The GitHub repository samikshyadhamala/Waste-Classification-System-Using-Transfer-Learning contains a labelled image folder "Waste-Classification-System-Using-Transfer-Learning" with 5 categories: metal, none, organic, paper, plastic. Examples follow, each with its label.

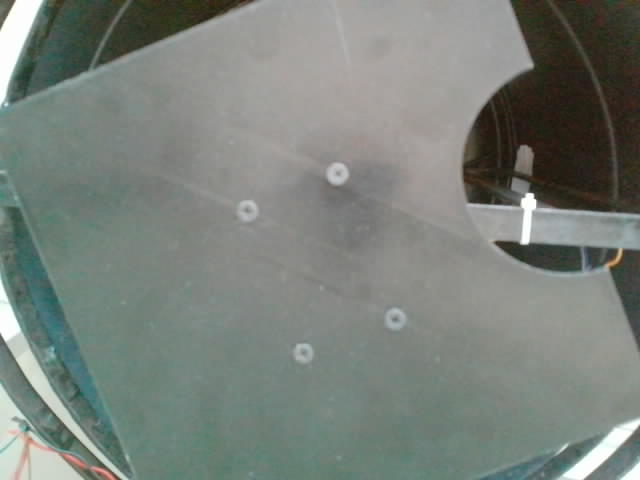
Label: none

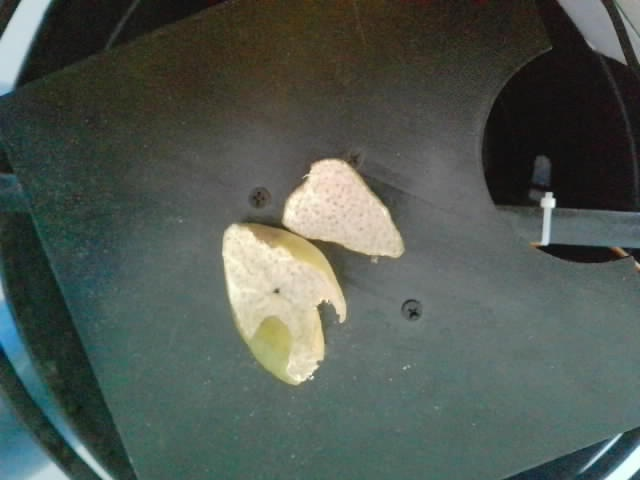
Label: organic

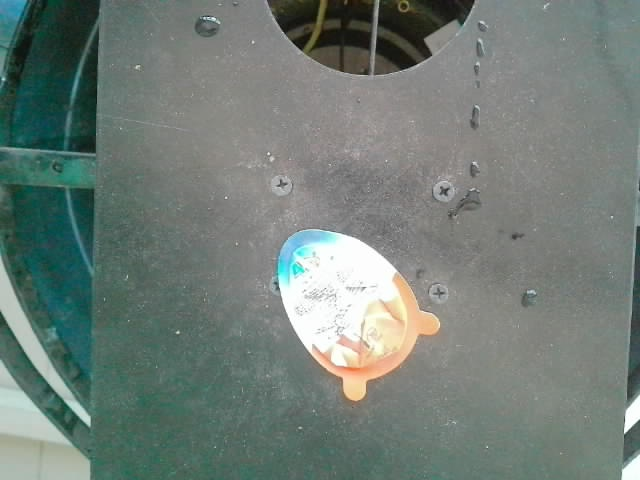
Label: plastic

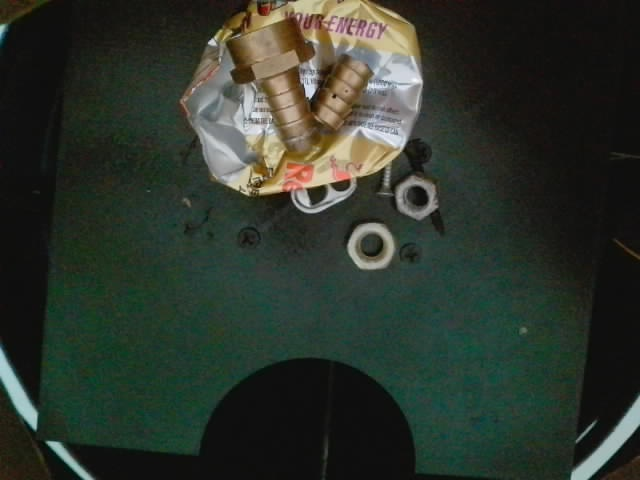
Label: metal

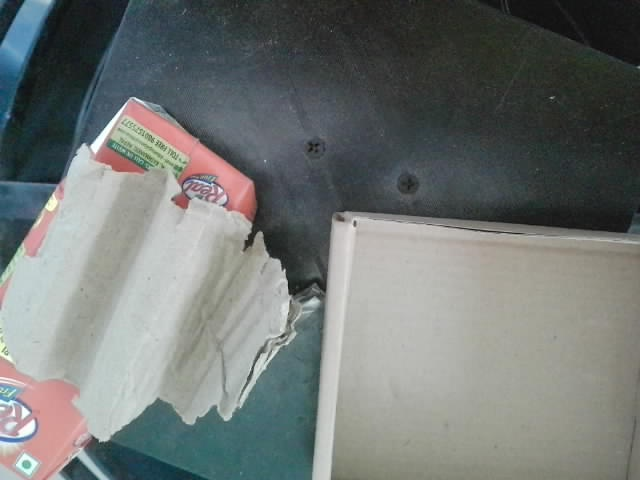
Label: paper

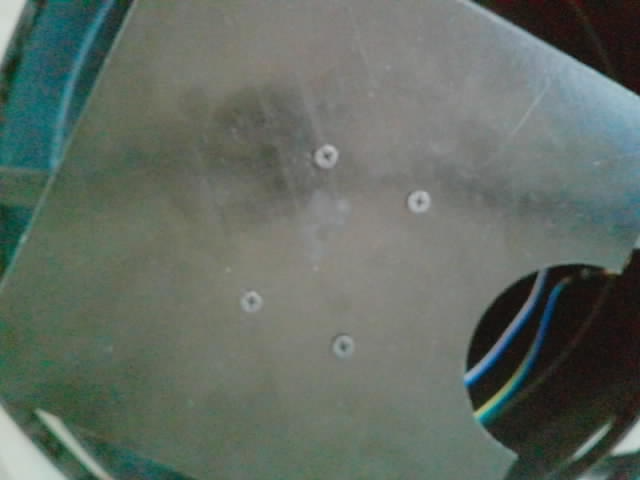
Label: none
